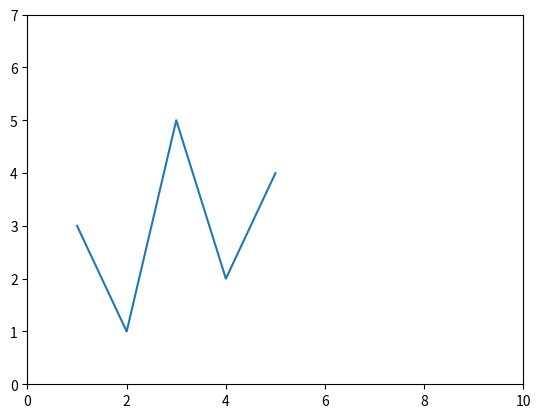

Generate this figure with matplotlib:
import matplotlib.pyplot as plt
x = [1,2,3,4,5]
y = [3,1,5,2,4]
plt.plot(x,y)
# plt.xticks(x,labels=["Python","c","c++","Java"])
# plt.yticks(y)

# plt.xlim(0,10)
# plt.ylim(0,10)

plt.axis([0,10,0,7])
plt.show()